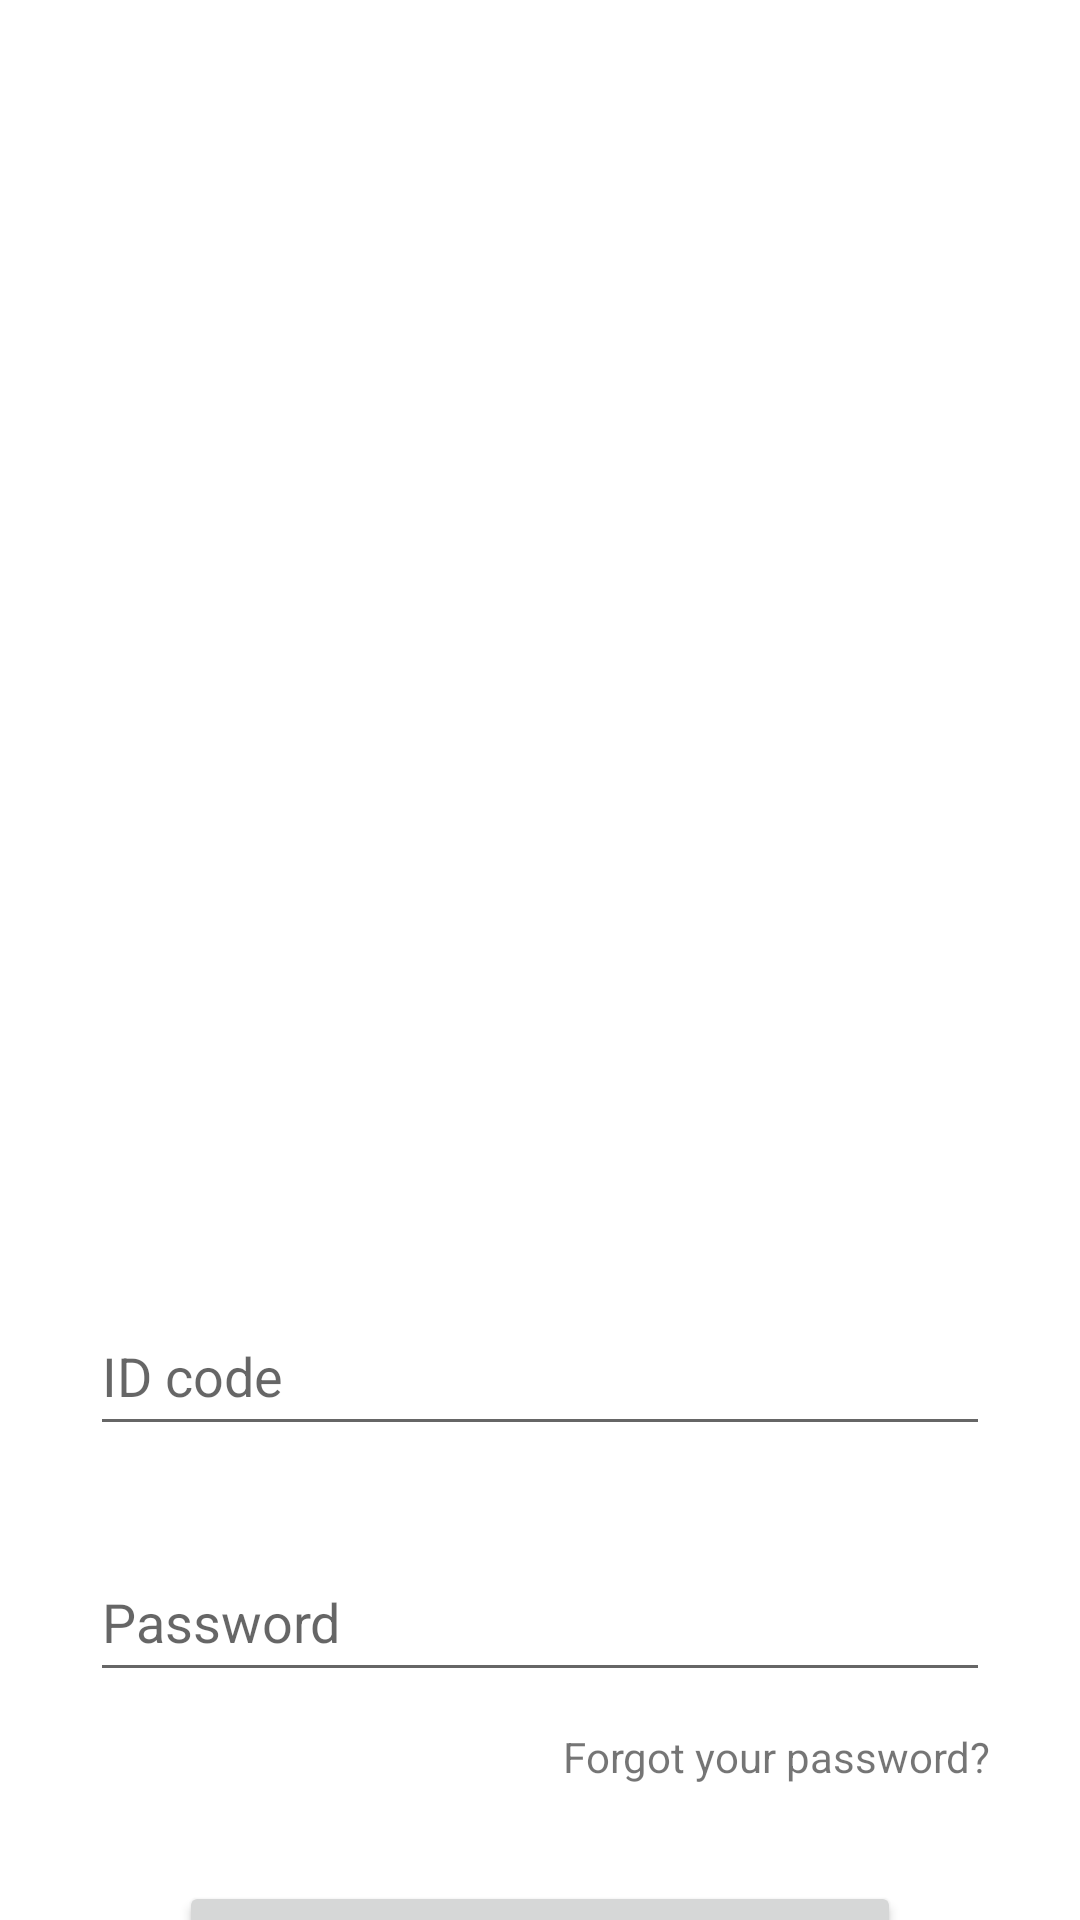

Here is an Android app screen rendered from its layout file. Give the layout XML and the strings, colors and styles it references.
<!-- AndroidManifest.xml: application theme Theme.NotasUNI -->
<!-- res/layout/activity_login.xml -->
<?xml version="1.0" encoding="utf-8"?>
<androidx.constraintlayout.widget.ConstraintLayout xmlns:android="http://schemas.android.com/apk/res/android"
    xmlns:app="http://schemas.android.com/apk/res-auto"
    xmlns:tools="http://schemas.android.com/tools"
    android:layout_width="match_parent"
    android:layout_height="match_parent"
    tools:context=".LoginActivity">

    <ImageView
        android:id="@+id/login_iv_logo"
        android:layout_width="250dp"
        android:layout_height="300dp"
        android:layout_marginTop="100dp"
        app:layout_constraintTop_toTopOf="parent"
        app:layout_constraintStart_toStartOf="parent"
        app:layout_constraintEnd_toEndOf="parent"
        android:src="@drawable/ic_launcher_foreground"/>

    <EditText
        android:id="@+id/login_et_code"
        android:layout_width="300dp"
        android:layout_height="50dp"
        app:layout_constraintTop_toBottomOf="@id/login_iv_logo"
        app:layout_constraintStart_toStartOf="parent"
        app:layout_constraintEnd_toEndOf="parent"
        android:layout_marginTop="32dp"
        android:inputType="text"
        android:hint="ID code" />

    <EditText
        android:layout_width="300dp"
        android:layout_height="50dp"
        android:id="@+id/login_et_password"
        app:layout_constraintTop_toBottomOf="@id/login_et_code"
        app:layout_constraintStart_toStartOf="parent"
        app:layout_constraintEnd_toEndOf="parent"
        android:layout_marginTop="32dp"
        android:hint="Password"
        android:inputType="textPassword" />

    <TextView
        android:id="@+id/login_tv_forgot_password"
        android:layout_width="300dp"
        android:layout_height="wrap_content"
        app:layout_constraintTop_toBottomOf="@id/login_et_password"
        app:layout_constraintStart_toStartOf="parent"
        app:layout_constraintEnd_toEndOf="parent"
        android:layout_marginTop="12dp"
        android:text="Forgot your password?"
        android:textAlignment="textEnd" />

    <Button
        android:id="@+id/login_btn_login"
        android:layout_width="wrap_content"
        android:layout_height="wrap_content"
        app:layout_constraintTop_toBottomOf="@id/login_tv_forgot_password"
        app:layout_constraintStart_toStartOf="parent"
        app:layout_constraintEnd_toEndOf="parent"
        android:layout_marginTop="32dp"
        android:paddingTop="16dp"
        android:paddingBottom="16dp"
        android:paddingStart="100dp"
        android:paddingEnd="100dp"
        android:text="Login" />

    <TextView
        android:layout_width="wrap_content"
        android:layout_height="wrap_content"
        android:id="@+id/login_tv_signup"
        android:text="Don't have an account? Create one."
        app:layout_constraintTop_toBottomOf="@id/login_btn_login"
        app:layout_constraintStart_toStartOf="parent"
        app:layout_constraintEnd_toEndOf="parent"
        android:layout_marginTop="32dp"
        android:padding="20dp" />
</androidx.constraintlayout.widget.ConstraintLayout>
<!-- resources referenced by this layout -->
<resources>
  <style name="Theme.NotasUNI" parent="Theme.MaterialComponents.DayNight.DarkActionBar">
          
          <item name="colorPrimary">@color/purple_500</item>
          <item name="colorPrimaryVariant">@color/purple_700</item>
          <item name="colorOnPrimary">@color/white</item>
          
          <item name="colorSecondary">@color/teal_200</item>
          <item name="colorSecondaryVariant">@color/teal_700</item>
          <item name="colorOnSecondary">@color/black</item>
          
          <item name="android:statusBarColor" tools:targetApi="l">?attr/colorPrimaryVariant</item>
          
      </style>
  <!-- not gathered from this repository: default colours our renderer supplied (Android Studio template values) -->
  <color name="purple_500">#FF6200EE</color>
  <color name="purple_700">#FF3700B3</color>
  <color name="teal_200">#FF03DAC5</color>
  <color name="teal_700">#FF018786</color>
  <color name="black">#FF000000</color>
  <color name="white">#FFFFFFFF</color>
</resources>
